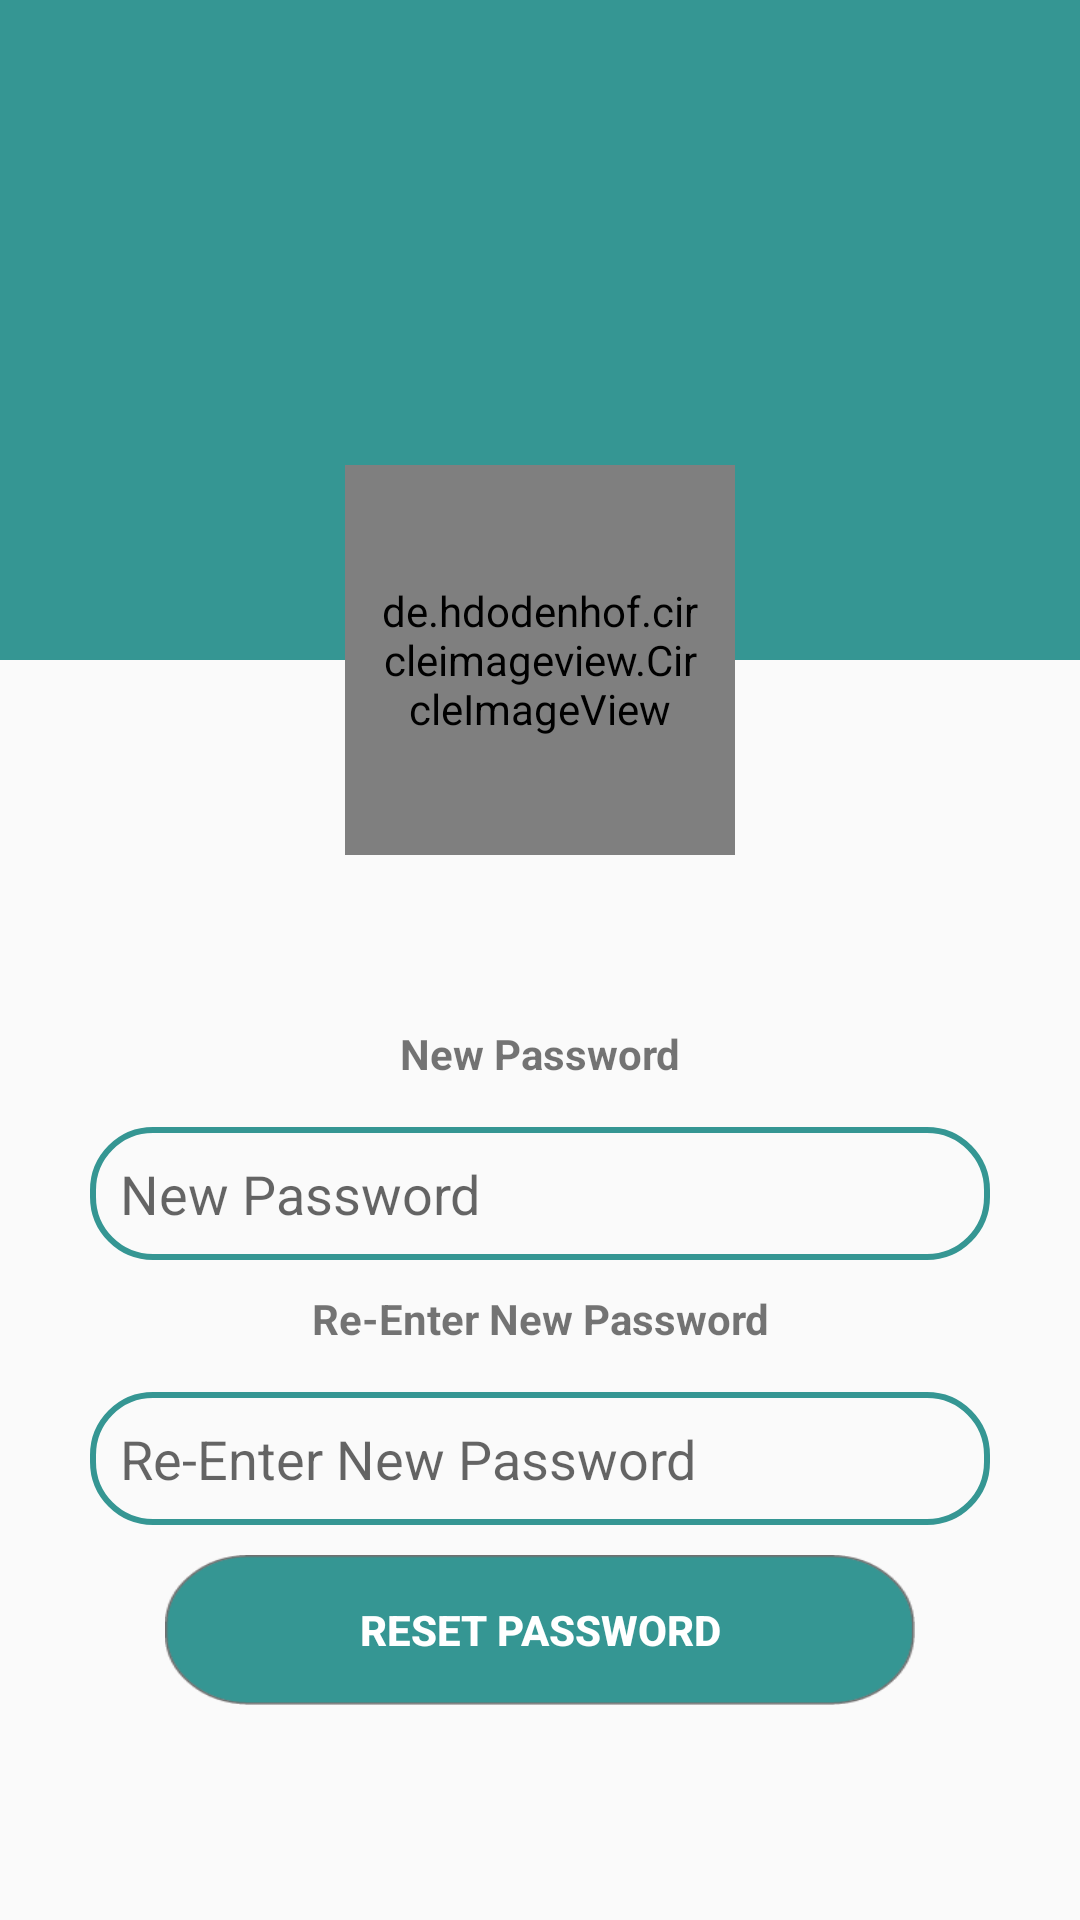

Reconstruct the res/layout file that produces this screen, plus the resources it refers to.
<!-- AndroidManifest.xml: application theme AppTheme -->
<!-- res/layout/activity_reset_password2.xml -->
<?xml version="1.0" encoding="utf-8"?>
<LinearLayout xmlns:android="http://schemas.android.com/apk/res/android"

    xmlns:tools="http://schemas.android.com/tools"
    android:layout_width="match_parent"
    android:layout_height="match_parent"
    android:orientation="vertical"
    tools:context="ResetPasswordActivity2">

    <RelativeLayout
        android:layout_width="match_parent"
        android:layout_height="wrap_content">
        <TextView
            android:layout_width="match_parent"
            android:layout_height="220dp"
            android:background="@color/colorPrimary"/>

        <de.hdodenhof.circleimageview.CircleImageView
            android:layout_width="130dp"
            android:layout_height="130dp"
            android:padding="10dp"
            android:layout_centerHorizontal="true"
            android:layout_marginTop="155dp"
            android:background="@drawable/image_background"
            android:src="@drawable/avatar" />
    </RelativeLayout>

    <LinearLayout
        android:layout_width="match_parent"
        android:layout_height="match_parent"
        android:orientation="vertical"
        android:gravity="center"
        android:padding="30dp">

        <TextView
            android:layout_width="match_parent"
            android:layout_height="wrap_content"
            android:gravity="center"
            android:text="@string/new_password"
            android:textStyle="bold"
            android:layout_marginBottom="15dp"/>

        <EditText
            android:id="@+id/new_pass"
            android:layout_width="match_parent"
            android:layout_height="wrap_content"
            android:layout_marginBottom="10dp"
            android:background="@drawable/edittext_background"
            android:ems="10"
            android:hint="@string/new_password"
            android:inputType="textPassword"
            android:padding="10dp"
            android:importantForAutofill="no" />

        <TextView
            android:layout_width="match_parent"
            android:layout_height="wrap_content"
            android:gravity="center"
            android:text="@string/re_enter_new_password"
            android:textStyle="bold"
            android:layout_marginBottom="15dp"/>

        <EditText
            android:id="@+id/pass"
            android:layout_width="match_parent"
            android:layout_height="wrap_content"
            android:layout_marginBottom="10dp"
            android:background="@drawable/edittext_background"
            android:ems="10"
            android:hint="@string/re_enter_new_password"
            android:inputType="textPassword"
            android:padding="10dp"
            android:importantForAutofill="no" />

        <Button
            android:id="@+id/button_reset"
            android:layout_width="250dp"
            android:layout_height="50dp"
            android:background="@drawable/rectangle8"
            android:textColor="@color/colorWhite"
            android:textStyle="bold"
            android:layout_marginBottom="15dp"
            android:text="@string/reset_password"
            android:onClick="reset_btn2"
            />
    </LinearLayout>


</LinearLayout>
<!-- resources referenced by this layout -->
<resources>
  <color name="colorPrimary">#359693</color>
  <color name="colorWhite">#FFFFFF</color>
  <!-- drawable edittext_background (drawable) -->
  <?xml version="1.0" encoding="utf-8"?>
  <shape xmlns:android="http://schemas.android.com/apk/res/android"
      android:shape="rectangle">
      <solid android:color="#00deb887"/>
      <stroke android:color="#359693" android:width="2dp" />
      
      <corners android:radius="20dp" />
  </shape>
  <!-- drawable image_background (drawable) -->
  <?xml version="1.0" encoding="utf-8"?>
  <shape xmlns:android="http://schemas.android.com/apk/res/android"
      android:shape="oval">
      <solid android:color="@color/colorPrimary"/>
      <stroke android:color="#c2bfbf" android:width="2dp" />
      
      <size android:width="200dp" android:height="200dp"/>
  </shape>
  <!-- drawable rectangle8: png bitmap (drawable, 4935 bytes) -->
  <string name="new_password">New Password</string>
  <string name="re_enter_new_password">Re-Enter New Password</string>
  <string name="reset_password">Reset Password</string>
  <style name="AppTheme" parent="Theme.AppCompat.Light.DarkActionBar">
          
          <item name="colorPrimary">@color/colorPrimary</item>
          <item name="colorPrimaryDark">@color/colorPrimaryDark</item>
          <item name="colorAccent">@color/colorAccent</item>
      </style>
  <color name="colorPrimaryDark">#359693</color>
  <color name="colorAccent">#359693</color>
</resources>
